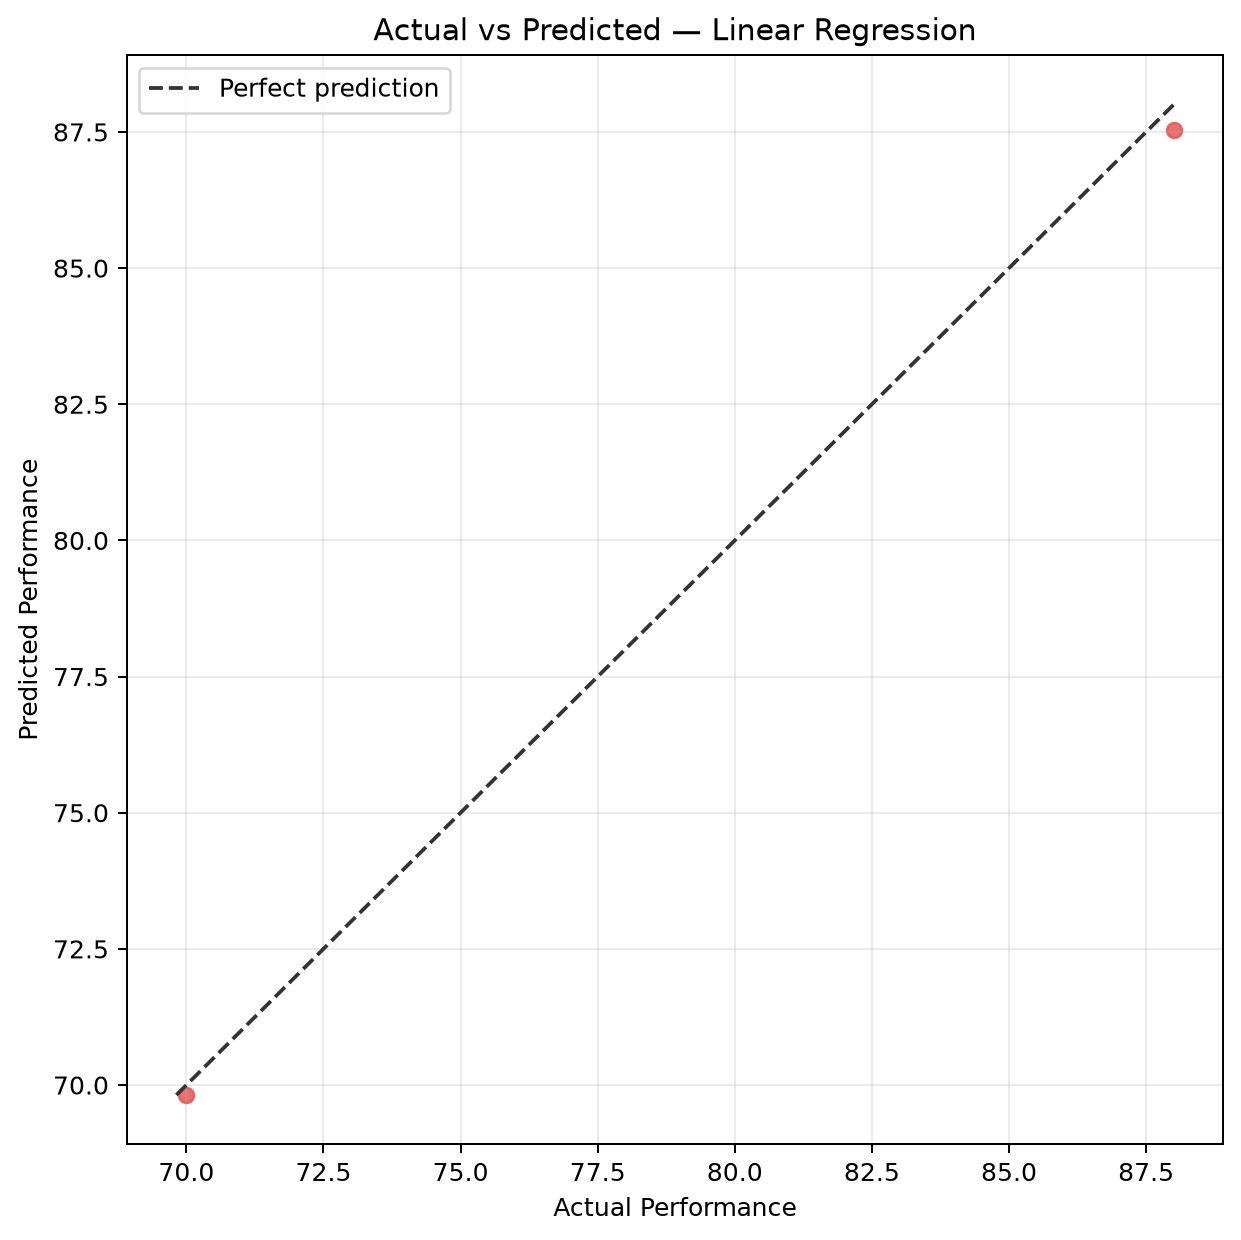

The file beside this chart, header and first rows:
Actual, Linear Regression, SVR, Random Forest, Gradient Boosting, XGBoost, Sample, Residual
70, 69.82, 84.42, 80.25, 78, 78.02, 1, 0.1826
88, 87.54, 88.43, 86.18, 84, 86.89, 2, 0.4556
